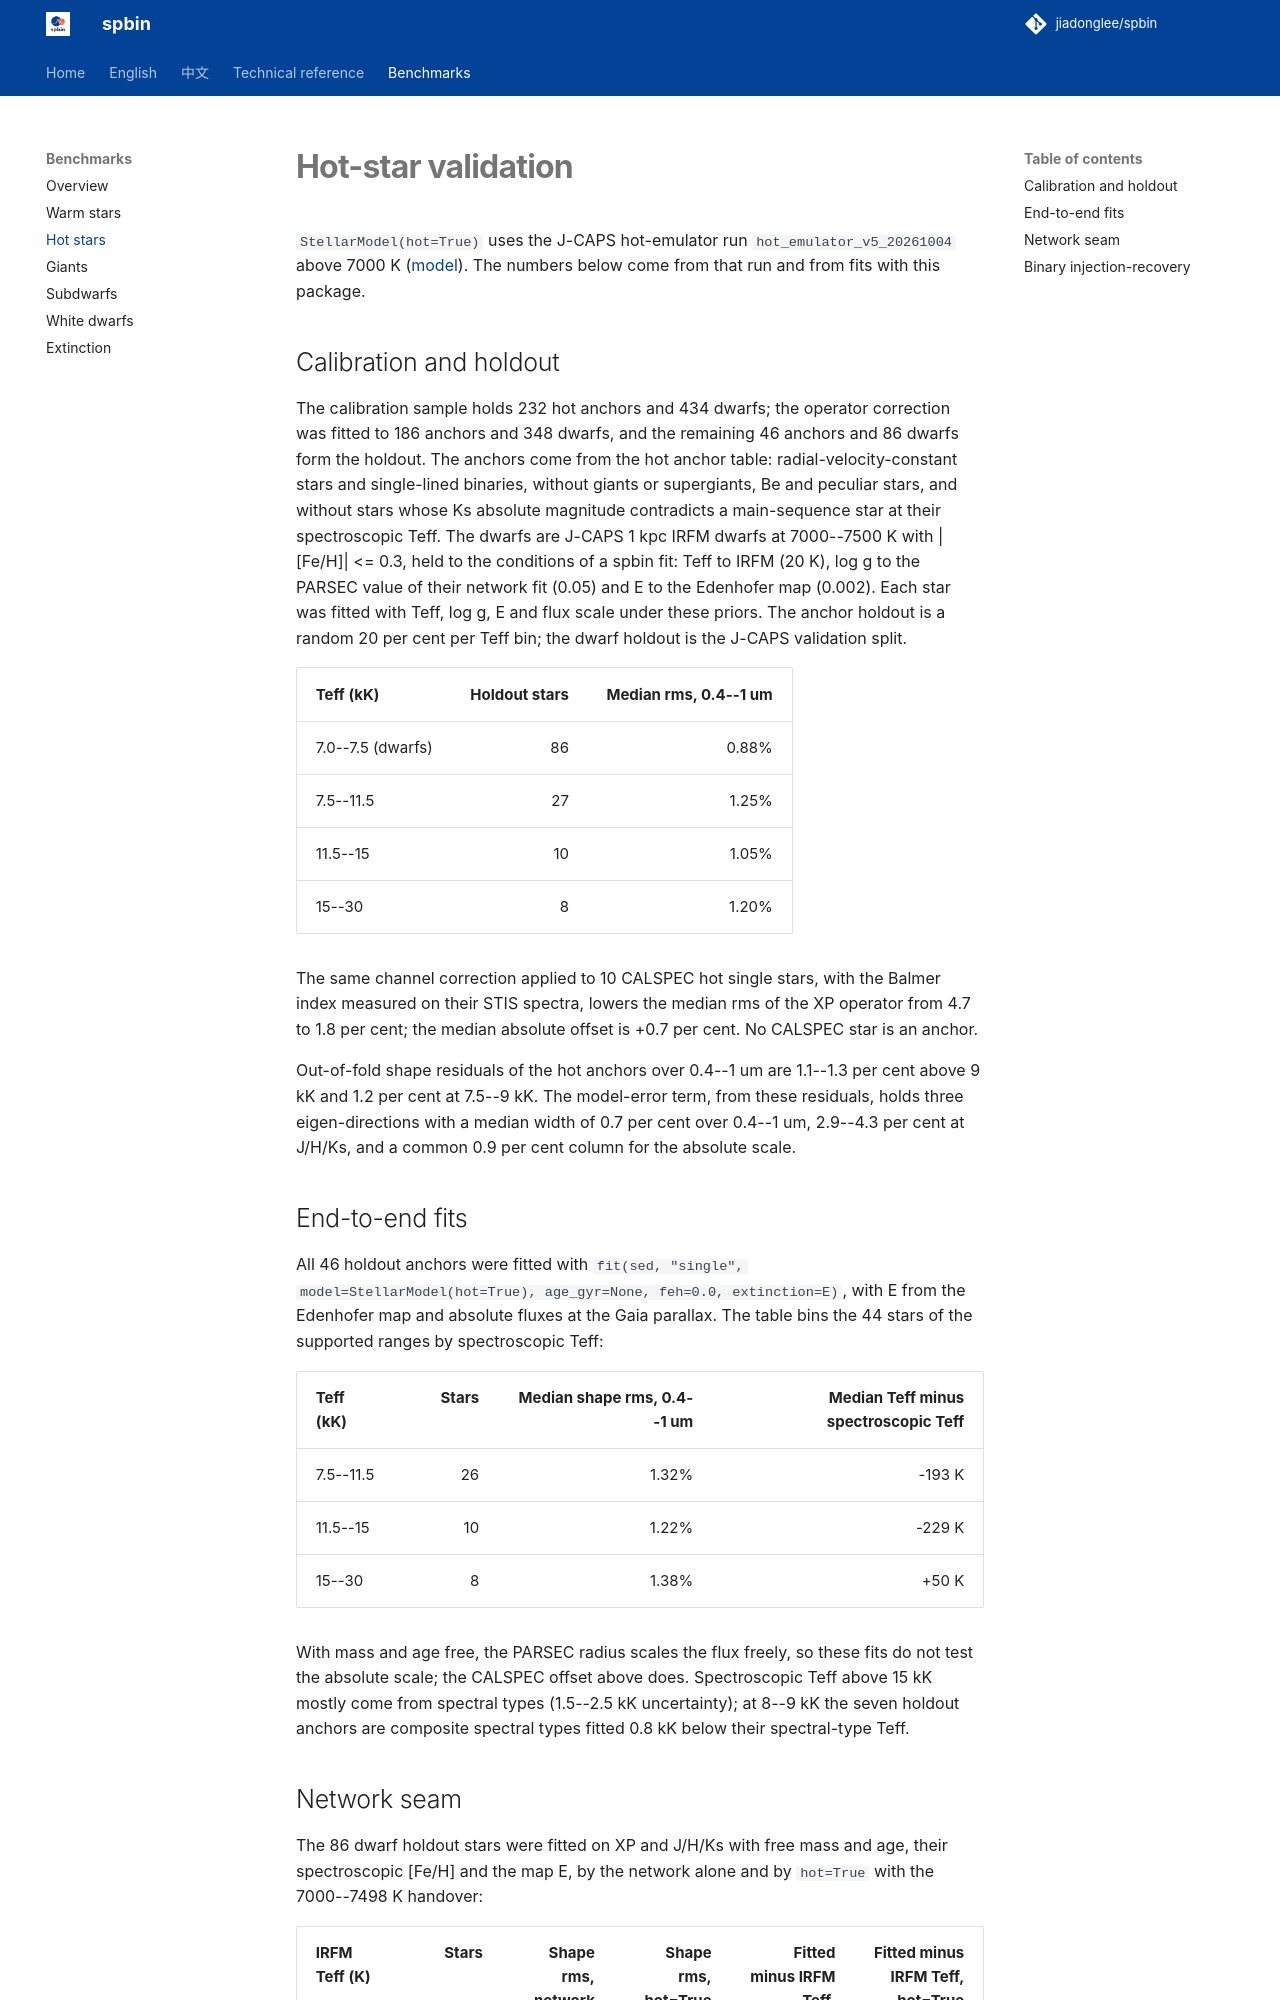

repository: jiadonglee/sedkit · page: validation-hot/index.html · generator: mkdocs

# Hot-star validation

`StellarModel(hot=True)` uses the J-CAPS hot-emulator run
`hot_emulator_v5_20261004` above 7000 K ([model](model.md#hot-star-route)).
The numbers below come from that run and from fits with this package.

## Calibration and holdout

The calibration sample holds 232 hot anchors and 434 dwarfs; the operator
correction was fitted to 186 anchors and 348 dwarfs, and the remaining 46
anchors and 86 dwarfs form the holdout.
The anchors come from the hot anchor table: radial-velocity-constant stars
and single-lined binaries, without giants or supergiants, Be and peculiar
stars, and without stars whose Ks absolute magnitude contradicts a
main-sequence star at their spectroscopic Teff. The dwarfs are J-CAPS 1 kpc
IRFM dwarfs at 7000--7500 K with |[Fe/H]| <= 0.3, held to the conditions
of a spbin fit: Teff to IRFM (20 K), log g to the PARSEC value of their
network fit (0.05) and E to the Edenhofer map (0.002). Each star was fitted
with Teff, log g, E and flux scale under these priors. The anchor holdout is
a random 20 per cent per Teff bin; the dwarf holdout is the J-CAPS
validation split.

| Teff (kK) | Holdout stars | Median rms, 0.4--1 um |
| --- | ---: | ---: |
| 7.0--7.5 (dwarfs) | 86 | 0.88% |
| 7.5--11.5 | 27 | 1.25% |
| 11.5--15 | 10 | 1.05% |
| 15--30 | 8 | 1.20% |

The same channel correction applied to 10 CALSPEC hot single stars, with
the Balmer index measured on their STIS spectra, lowers the median rms of
the XP operator from 4.7 to 1.8 per cent; the median absolute offset is
+0.7 per cent. No CALSPEC star is an anchor.

Out-of-fold shape residuals of the hot anchors over 0.4--1 um are
1.1--1.3 per cent above 9 kK and 1.2 per cent at 7.5--9 kK. The
model-error term, from these residuals, holds three eigen-directions with a
median width of 0.7 per cent over 0.4--1 um, 2.9--4.3 per cent at J/H/Ks,
and a common 0.9 per cent column for the absolute scale.

## End-to-end fits

All 46 holdout anchors were fitted with `fit(sed, "single",
model=StellarModel(hot=True), age_gyr=None, feh=0.0, extinction=E)`, with
E from the Edenhofer map and absolute fluxes at the Gaia parallax. The
table bins the 44 stars of the supported ranges by spectroscopic Teff:

| Teff (kK) | Stars | Median shape rms, 0.4--1 um | Median Teff minus spectroscopic Teff |
| --- | ---: | ---: | ---: |
| 7.5--11.5 | 26 | 1.32% | -193 K |
| 11.5--15 | 10 | 1.22% | -229 K |
| 15--30 | 8 | 1.38% | +50 K |

With mass and age free, the PARSEC radius scales the flux freely, so these
fits do not test the absolute scale; the CALSPEC offset above does.
Spectroscopic Teff above 15 kK mostly come from spectral types
(1.5--2.5 kK uncertainty); at 8--9 kK the seven holdout anchors are
composite spectral types fitted 0.8 kK below their spectral-type Teff.
